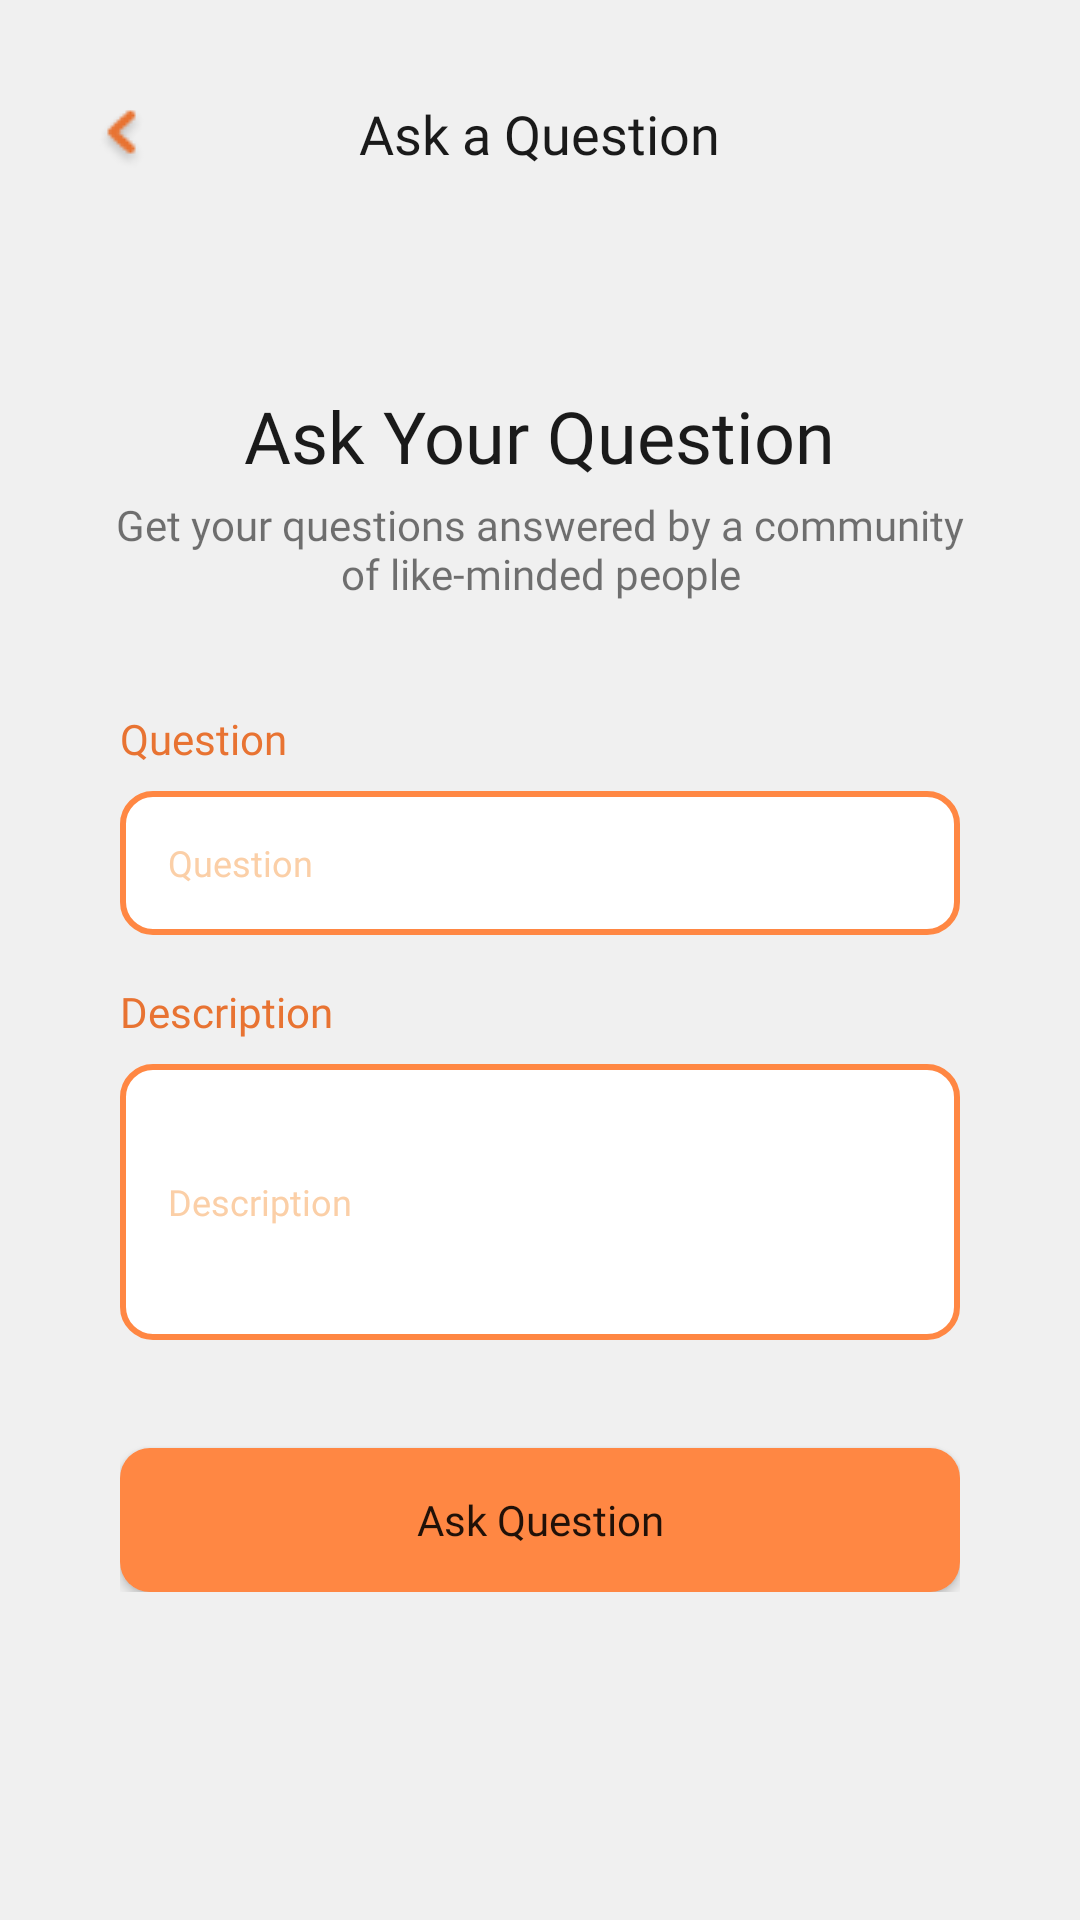

Layout XML and referenced resources for this Android screen:
<!-- AndroidManifest.xml: application theme Theme.FitPal -->
<!-- res/layout/activity_forum_add_question.xml -->
<?xml version="1.0" encoding="utf-8"?>
<LinearLayout xmlns:android="http://schemas.android.com/apk/res/android"
    xmlns:app="http://schemas.android.com/apk/res-auto"
    xmlns:tools="http://schemas.android.com/tools"
    android:layout_width="match_parent"
    android:layout_height="match_parent"
    android:orientation="vertical"
    android:background="@color/off_white"
    tools:context=".forum.AddQuestion"
    >

    <RelativeLayout
        android:layout_height="wrap_content"
        android:layout_width="match_parent"
        android:padding="32dp">

        <ImageView android:layout_width="wrap_content"
            android:layout_height="wrap_content"
            android:src="@drawable/back_button"
            android:paddingTop="3dp"
            android:layout_alignParentStart="true"
            android:contentDescription="@string/notify" />

        <TextView
            android:id="@+id/textView16"
            android:layout_width="wrap_content"
            android:layout_height="wrap_content"
            android:layout_centerInParent="true"
            android:fontFamily="@font/poppins"
            android:text="@string/ask_a_question"
            android:textColor="@color/black"
            android:textSize="18sp"
            tools:ignore="RelativeOverlap" />


    </RelativeLayout>

    <ScrollView
        android:layout_width="match_parent"
        android:layout_height="wrap_content">

        <LinearLayout android:layout_width="match_parent" android:layout_height="wrap_content" android:orientation="vertical" android:gravity="center_horizontal" android:paddingVertical="8dp" android:paddingHorizontal="32dp" android:layout_marginVertical="32dp">

            <TextView
                android:id="@+id/textView17"
                android:fontFamily="@font/poppins_semibold"
                android:layout_width="wrap_content"
                android:layout_height="wrap_content"
                android:text="@string/ask_your_question"
                android:textColor="@color/black"
                android:textSize="24sp"

                />

            <TextView
                android:id="@+id/textView18"
                android:paddingHorizontal="4dp"
                android:fontFamily="@font/poppins"
                android:layout_width="wrap_content"
                android:layout_height="wrap_content"
                android:text="@string/ask_question_description"
                android:textAlignment="center"
                android:paddingTop="4dp"
                />

            <LinearLayout android:orientation="vertical" android:layout_height="wrap_content" android:layout_width="match_parent" android:paddingHorizontal="8dp" android:paddingVertical="24dp">


                <LinearLayout android:layout_width="match_parent" android:layout_height="wrap_content" android:orientation="vertical" android:paddingVertical="4dp">

                    <TextView
                        android:id="@+id/textView20"
                        android:layout_width="wrap_content"
                        android:layout_height="wrap_content"
                        android:fontFamily="@font/poppins"
                        android:paddingVertical="8dp"
                        android:text="@string/question_topic"
                        android:textColor="@color/orange_dark" />

                    <EditText
                        android:id="@+id/questionInput"
                        android:fontFamily="@font/poppins"
                        android:layout_width="match_parent"
                        android:layout_height="48dp"
                        android:inputType="text"
                        android:textSize="12sp"
                        android:hint="@string/question_topic"
                        android:textColorHint="@color/orange_light"
                        android:background="@drawable/input_field"
                        android:paddingHorizontal="16dp"
                        android:paddingVertical="4dp"
                        android:importantForAutofill="no" />
                </LinearLayout>


                <LinearLayout android:layout_width="match_parent" android:layout_height="wrap_content" android:orientation="vertical" android:paddingVertical="4dp">
                    <TextView
                        android:id="@+id/textView19"
                        android:fontFamily="@font/poppins"
                        android:layout_width="wrap_content"
                        android:layout_height="wrap_content"
                        android:text="@string/description_hint"
                        android:paddingVertical="8dp"
                        android:textColor="@color/orange_dark"
                        />

                    <EditText
                        android:id="@+id/descriptionInput"
                        android:fontFamily="@font/poppins"
                        android:layout_width="match_parent"
                        android:layout_height="92dp"
                        android:inputType="textMultiLine"
                        android:textSize="12sp"
                        android:hint="@string/description_hint"
                        android:textColorHint="@color/orange_light"
                        android:background="@drawable/input_field"
                        android:paddingHorizontal="16dp"
                        android:importantForAutofill="no" />
                </LinearLayout>

                <Button
                    android:id="@+id/submit_btn"
                    android:fontFamily="@font/poppins_semibold"
                    android:layout_width="match_parent"
                    android:layout_height="wrap_content"
                    android:layout_marginTop="32dp"
                    android:padding="4dp"
                    android:background="@drawable/button"
                    android:text="@string/ask_question"
                    android:textAllCaps="false"
                    app:backgroundTint="@color/orange_medium"/>

            </LinearLayout>

        </LinearLayout>


    </ScrollView>


</LinearLayout>
<!-- resources referenced by this layout -->
<resources>
  <color name="black">#1A1A1A</color>
  <color name="off_white">#F0F0F0</color>
  <color name="orange_dark">#E87332</color>
  <color name="orange_light">#FBCFA7</color>
  <color name="orange_medium">#FF8743</color>
  <!-- drawable back_button: png bitmap (drawable, 688 bytes) -->
  <!-- drawable button (drawable) -->
  <?xml version="1.0" encoding="utf-8"?>
  <selector xmlns:android="http://schemas.android.com/apk/res/android">
      <item android:state_enabled="true">
          <shape android:shape="rectangle">
              <solid android:color="@color/orange_medium"/>
              <corners android:radius="10dp"/>
          </shape>
      </item>
  </selector>
  <!-- drawable input_field (drawable) -->
  <?xml version="1.0" encoding="utf-8"?>
  <selector xmlns:android="http://schemas.android.com/apk/res/android">
      <item android:state_enabled="true" android:state_focused="true">
          <shape android:shape="rectangle">
              <solid android:color="@color/white"></solid>
              <corners android:radius="10dp"></corners>
              <stroke android:color="@color/orange_medium" android:width="2dp"></stroke>
          </shape>
      </item>
      <item android:state_enabled="true" >
          <shape android:shape="rectangle">
              <solid android:color="@color/white"></solid>
              <corners android:radius="10dp"></corners>
              <stroke android:color="@color/orange_medium" android:width="2dp"></stroke>
          </shape>
      </item>
  </selector>
  <string name="ask_a_question">Ask a Question</string>
  <string name="ask_question">Ask Question</string>
  <string name="ask_question_description">Get your questions answered by a community of like-minded people</string>
  <string name="ask_your_question">Ask Your Question</string>
  <string name="description_hint">Description</string>
  <string name="notify">Notify</string>
  <string name="question_topic">Question</string>
  <style name="Theme.FitPal" parent="Theme.MaterialComponents.Light.NoActionBar">
          
          <item name="colorPrimary">@color/orange_medium</item>
          <item name="colorPrimaryVariant">@color/orange_dark</item>
          <item name="colorOnPrimary">@color/white</item>
          
          <item name="colorSecondary">@color/orange_light</item>
          <item name="colorSecondaryVariant">@color/orange_lighter</item>
          <item name="colorOnSecondary">@color/black</item>
          
          <item name="android:statusBarColor" tools:targetApi="l">?attr/colorPrimaryVariant</item>
          
      </style>
  <color name="white">#FFFFFFFF</color>
  <color name="orange_lighter">#FEDCBC</color>
</resources>
